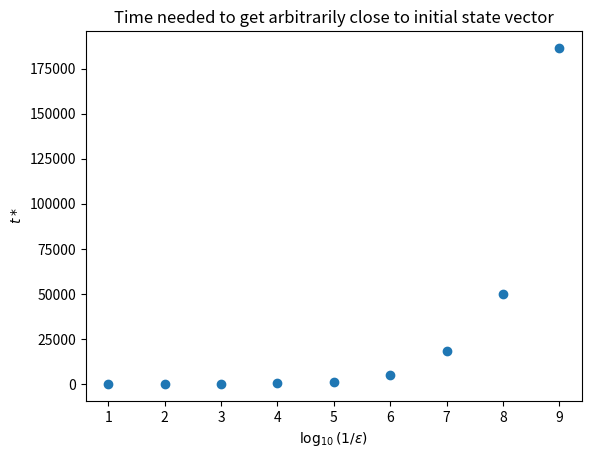

Here is the Python script that generated this plot:
# -*- coding: utf-8 -*-
"""
Created on Fri Aug 25 14:20:00 2017

@author: mitni349
"""
import numpy as np
import matplotlib.pyplot as plt

#*** epsilon = 1.0e-1, tstar = 18.2104999999709, f(tstar) = 0.0999829666714949
# *** epsilon = 1.0e-2, tstar = 25.2064999999546, f(tstar) = 0.0099972051550079
# *** epsilon = 1.0e-3, tstar = 94.2547000020054, f(tstar) = 0.00099906001272887
# *** epsilon = 1.0e-4, tstar = 351.857199983313, f(tstar) = 9.91072890377254e-5
# *** epsilon = 1.0e-5, tstar =   1313.184599742, f(tstar) = 9.74361845684779e-6
# *** epsilon = 1.0e-6, tstar = 4900.88400532812, f(tstar) = 9.51986134034577e-7
# *** epsilon = 1.0e-7, tstar = 18290.3522752436, f(tstar) = 7.18960744272579e-8
# *** epsilon = 1.0e-8, tstar = 49970.1726016378, f(tstar) = 8.77679739996751e-9
# *** epsilon = 1.0e-9, tstar = 186491.223053476, f(tstar) = 7.1541417234755e-10
#
#
#
tstars=np.array([18.2104999999709, 25.2064999999546,94.2547000020054,351.857199983313, \
1313.184599742, 4900.88400532812,  18290.3522752436, 49970.1726016378, 186491.223053476])


 
epsilons=np.array([1e-1,1e-2,1e-3,1e-4,1e-5,1e-6,1e-7,1e-8,1e-9])
one_over=1/epsilons



plt.figure()
plt.xlabel("$\log_{10}(1/\epsilon)$")
plt.ylabel("$t*$")
plt.title("Time needed to get arbitrarily close to initial state vector")
plt.plot(np.log10(one_over),tstars,"o")
